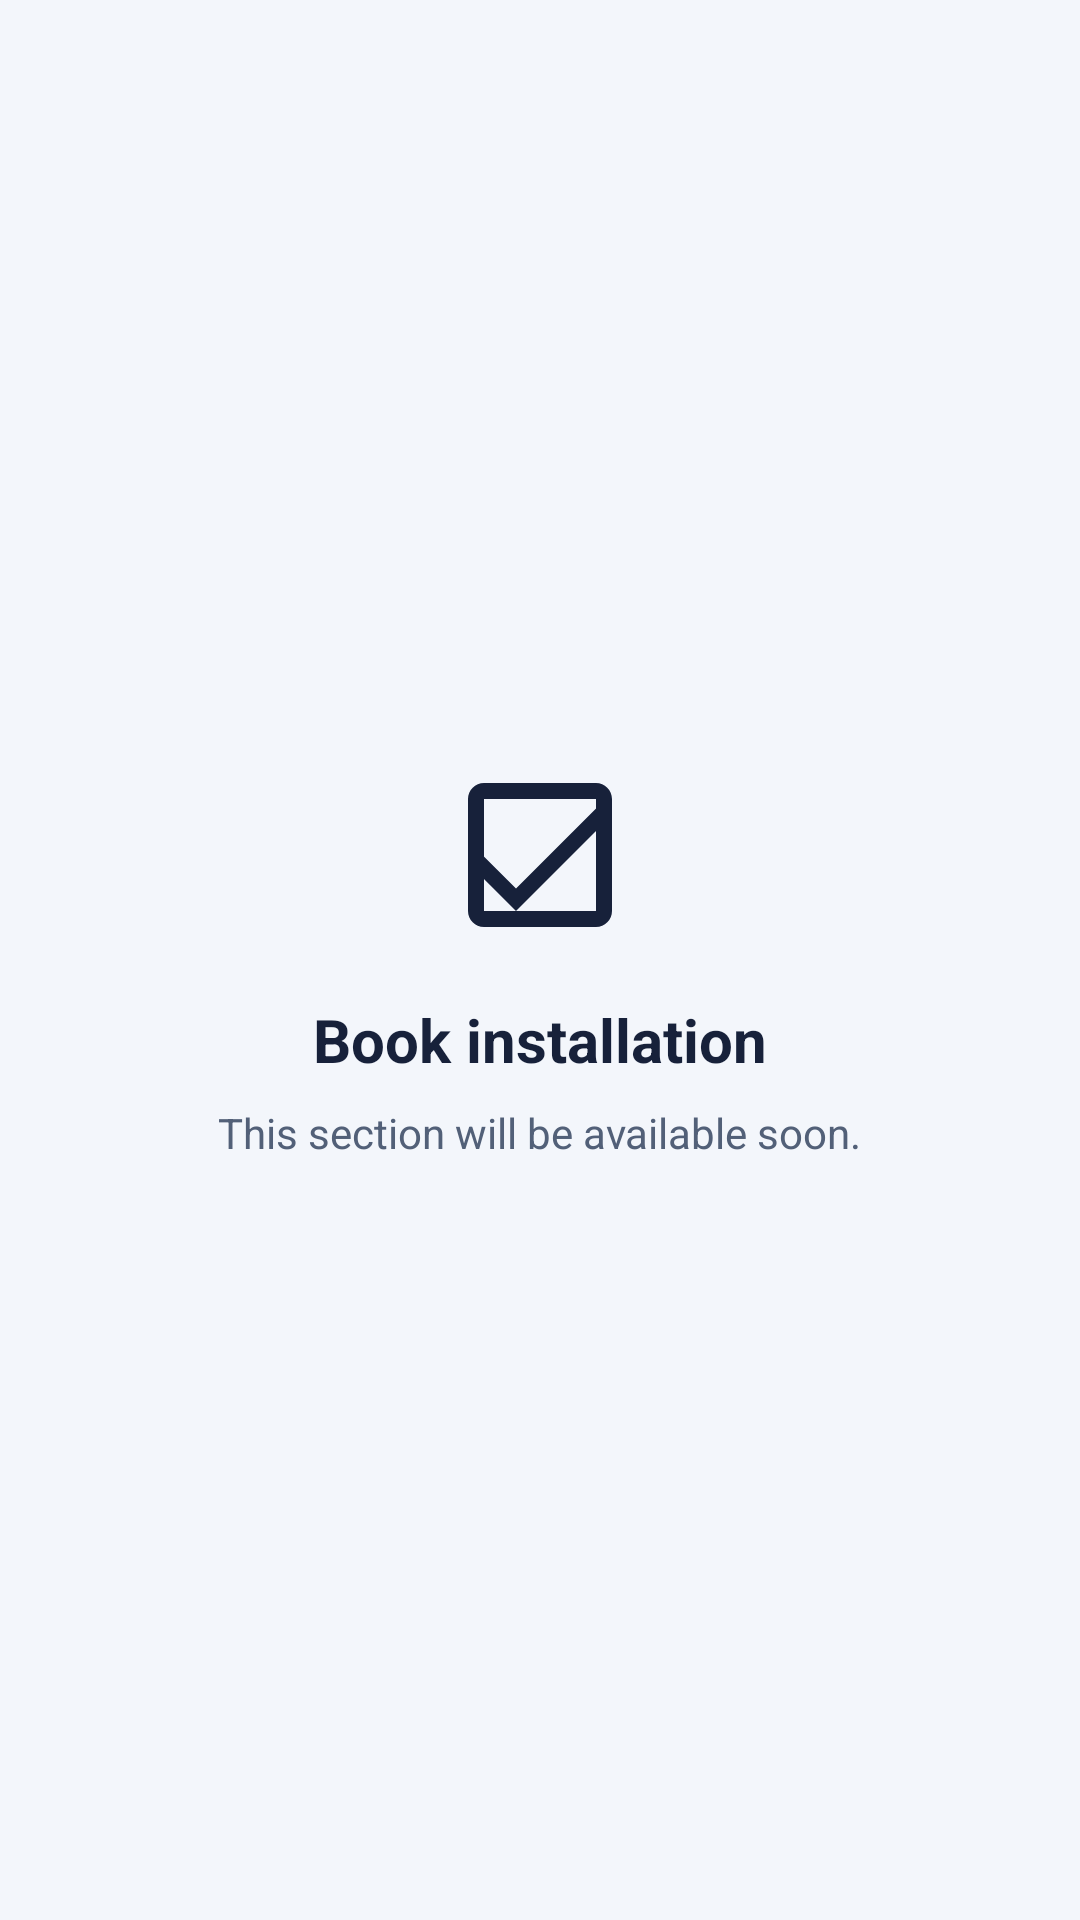

The Android layout XML behind this screen, and the referenced resources:
<!-- AndroidManifest.xml: application theme Theme.FilterSaathi -->
<!-- res/layout/fragment_placeholder_book.xml -->
<?xml version="1.0" encoding="utf-8"?>
<LinearLayout xmlns:android="http://schemas.android.com/apk/res/android"
    xmlns:app="http://schemas.android.com/apk/res-auto"
    android:layout_width="match_parent"
    android:layout_height="match_parent"
    android:orientation="vertical"
    android:gravity="center"
    android:background="@color/background_light"
    android:padding="24dp">

    <ImageView
        android:layout_width="64dp"
        android:layout_height="64dp"
        android:src="@drawable/ic_checklist"
        android:contentDescription="@null"
        app:tint="@color/text_primary_light" />

    <TextView
        android:layout_width="wrap_content"
        android:layout_height="wrap_content"
        android:layout_marginTop="16dp"
        android:text="@string/ui_book_title"
        android:textColor="@color/text_primary_light"
        android:textSize="20sp"
        android:textStyle="bold" />

    <TextView
        android:layout_width="wrap_content"
        android:layout_height="wrap_content"
        android:layout_marginTop="8dp"
        android:text="@string/ui_placeholder_desc"
        android:textColor="@color/text_secondary_light"
        android:textSize="14sp" />
</LinearLayout>
<!-- resources referenced by this layout -->
<resources>
  <color name="background_light">#F3F6FB</color>
  <color name="text_primary_light">#17213A</color>
  <color name="text_secondary_light">#526078</color>
  <!-- drawable ic_checklist (drawable) -->
  <vector xmlns:android="http://schemas.android.com/apk/res/android"
      android:width="24dp"
      android:height="24dp"
      android:viewportWidth="24"
      android:viewportHeight="24">
      <path
          android:fillColor="#FFFFFFFF"
          android:pathData="M9,16.2L4.8,12l-1.4,1.4L9,19 21,7l-1.4-1.4L9,16.2zM19,3H5c-1.1,0 -2,0.9 -2,2v14c0,1.1 0.9,2 2,2h14c1.1,0 2,-0.9 2,-2V5c0,-1.1 -0.9,-2 -2,-2zm0,16H5V5h14v14z" />
  </vector>
  <string name="ui_book_title">Book installation</string>
  <string name="ui_placeholder_desc">This section will be available soon.</string>
  <style name="Theme.FilterSaathi" parent="Theme.Material3.DayNight.NoActionBar">
          
          <item name="colorPrimary">@color/primary_navy</item>
          <item name="colorOnPrimary">#FFFFFF</item>
          <item name="colorPrimaryContainer">@color/secondary_blue</item>
          <item name="colorOnPrimaryContainer">#FFFFFF</item>
  
          
          <item name="colorSecondary">@color/aqua</item>
          <item name="colorOnSecondary">#0F2A5C</item>
          <item name="colorSecondaryContainer">@color/aqua_tint</item>
          <item name="colorOnSecondaryContainer">@color/primary_navy</item>
  
          
          <item name="colorTertiary">@color/accent_saffron</item>
          <item name="colorOnTertiary">#FFFFFF</item>
  
          
          <item name="android:colorBackground">@color/background_light</item>
          <item name="colorSurface">@color/surface_card_light</item>
          <item name="colorOnSurface">@color/text_primary_light</item>
          <item name="colorSurfaceVariant">@color/background_light</item>
          <item name="colorOnSurfaceVariant">@color/text_secondary_light</item>
  
          
          <item name="android:statusBarColor">@color/primary_navy</item>
          <item name="android:windowLightStatusBar" tools:targetApi="m">false</item>
          <item name="android:navigationBarColor">@color/surface_card_light</item>
  
          
          <item name="shapeAppearanceSmallComponent">@style/ShapeAppearance.FilterSaathi.Small</item>
          <item name="shapeAppearanceMediumComponent">@style/ShapeAppearance.FilterSaathi.Medium</item>
          <item name="shapeAppearanceLargeComponent">@style/ShapeAppearance.FilterSaathi.Large</item>
      </style>
  <color name="primary_navy">#0F2A5C</color>
  <color name="secondary_blue">#1D4896</color>
  <color name="aqua">#14B8D4</color>
  <color name="aqua_tint">#1A14B8D4</color>
  <color name="accent_saffron">#EA7A12</color>
  <color name="surface_card_light">#FFFFFF</color>
  <style name="ShapeAppearance.FilterSaathi.Small" parent="ShapeAppearance.Material3.SmallComponent">
          <item name="cornerSize">8dp</item>
      </style>
  <style name="ShapeAppearance.FilterSaathi.Medium" parent="ShapeAppearance.Material3.MediumComponent">
          <item name="cornerSize">16dp</item>
      </style>
  <style name="ShapeAppearance.FilterSaathi.Large" parent="ShapeAppearance.Material3.LargeComponent">
          <item name="cornerSize">20dp</item>
      </style>
</resources>
